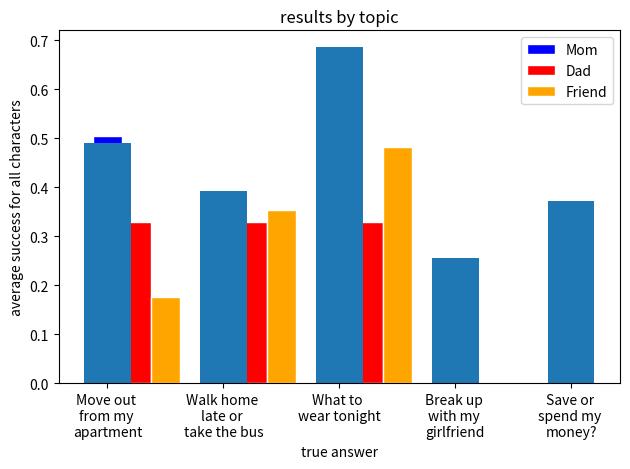

Here is the Python script that generated this plot:
import numpy as np
import matplotlib.pyplot as plt

answers = {}

topics = ["Move out from my apartment",
		  "Walk home late or take the bus",
		  "What to wear tonight",
		  "Break up with my girlfriend",
		  "Save or spend my money?"]

answers["Move out from my apartment"] = {
	"Mom": "Hi honey, I think that you should do what makes you happy."
		   "If you are unhappy with your roommates and you are constantly fighting,"
		   " then maybe moving out is the best option. But, if you love your apartment and the location,"
		   " then maybe you can try to work things out with your roommates."
		   "Ultimately, the decision is up to you and what will make you the happiest.",

	"Dad": "I think you should move out."
		   " It's not worth staying in a place where you're constantly fighting with your roommates."
		   " You should find a place that you can enjoy and that won't add stress to your life.",

	"Friend": "You should move out of your apartment."
			  " You don't want to be in a situation where you're constantly fighting with your roommates."
			  " It's not worth it to stay in an apartment that you're not happy with."
}

answers["Walk home late or take the bus"] = {
	"Mom": "If it's late at night and you're alone, I think you should take the bus."
		   "It's always better to err on the side of caution when you're by yourself.",

	"Dad": "If it's late and you're not comfortable walking home alone, then you should take the bus.",

	"Friend": "If you feel comfortable walking home, then I think that would be the best option."
			  "It would be a good way to get some exercise in and you wouldn't have to worry about taking the bus."
}

answers["What to wear tonight"] = {
	"Mom": "Your best bet would be to go with something simple, like a pair of jeans and a nice blouse.",

	"Dad": "I think you should wear the blue shirt and black pants.",

	"Friend": "For a night out, I would recommend a cute dress or a nice blouse with jeans."
			  "If you want to go more casual, a cute top with shorts would be great."
			  "Whatever you choose, make sure you feel confident and comfortable in it!"
}

answers["Break up with my girlfriend"] = {
	"Mom": "There is no easy answer to this question, and it ultimately depends on what is going on in your"
		   " relationship and how you feel about your girlfriend. If you are happy with her and the relationship,"
		   " then there is no need to break up. However, if you are unhappy and feel like the relationship is not"
		   " going anywhere, then breaking up may be the best option. Ultimately, the decision is up to you and"
		   " you need to do what is best for you.",

	"Dad": "Well, it depends."
		   "If you're unhappy with her, then it might be time to move on."
		   "However, if you're still in love with her and you think the relationship has potential,"
		   " then you might want to try to work things out. "
		   "Ultimately, it's up to you to decide what's best for you.",

	"Friend": "If you have been wondering about it for a while, then it sounds like you already have your answer."
}

answers["Save or spend my money?"] = {
	"Mom": "I think you should save money for next year.",

	"Dad": "Hi! I think it depends on what your priorities are."
		   " If saving money is more important to you than going to Mexico,"
		   " then you should save your money. However, if you feel like going to Mexico would be a more"
		   " valuable experience for you, then you should go and enjoy yourself!",

	"Friend": "I think you should fly to Mexico with your friends!"
}

form_responses = []
form_responses.append({"Dad": {"Mom":2, "Dad":5, "Friend":10},
						  "Mom":{"Mom":14, "Dad":2, "Friend":2},
						  "Friend":{"Mom":1, "Dad":10, "Friend":6}})

form_responses.append({"Dad": {"Mom":5, "Dad":5, "Friend":6},
						  "Friend":{"Mom":4, "Dad":4, "Friend":8},
						  "Mom":{"Mom":7, "Dad":7, "Friend":3}})

form_responses.append({"Mom": {"Mom":10, "Dad":6, "Friend":1},
						  "Dad":{"Mom":4, "Dad":11, "Friend":2},
						  "Friend":{"Mom":3, "Dad":0, "Friend":14}})

form_responses.append({"Dad": {"Mom":8, "Dad":3, "Friend":6},
						  "Mom":{"Mom":7, "Dad":2, "Friend":8},
						  "Friend":{"Mom":2, "Dad":12, "Friend":3}})

form_responses.append({"Friend": {"Mom":5, "Dad":2, "Friend":10},
						  "Dad":{"Mom":7, "Dad":4, "Friend":6},
						  "Mom":{"Mom":5, "Dad":11, "Friend":1}})

results = {"Dad": 0, "Mom": 0, "Friend": 0}

results_compared = {"Dad": {"Mom": 0, "Friend": 0}, "Mom": {"Dad": 0, "Friend": 0}, "Friend": {"Dad": 0, "Mom": 0}}
results_by_topic = {}

for i in range(len(topics)):
	topic_res = 0
	for char in form_responses[i]:
		results[char] += form_responses[i][char][char] / 17
		topic_res += form_responses[i][char][char] / 17
		for other in results_compared[char]:
			results_compared[char][other] += form_responses[i][char][other] / 17
	results_by_topic[topics[i]] = topic_res / 3

# ########### print the results ############
print("-"*5, "results", "-"*5)
for char in results:
	results[char] = results[char]/5
	print(char, ":  ", results[char])
print("\n")
print("-"*5, "results with others", "-"*5)
for char in results_compared:
	for other in results_compared[char]:
		results_compared[char][other] = results_compared[char][other] / 5
		print(char, "with", other, ":  ", results_compared[char][other])

print(results_by_topic)

# ########### plot the results ############
for char in results_compared:
	results_compared[char][char] = results[char]

labels = ["Mom", "Dad", "Friend"]
plot_data = {}
for l in labels:
	plot_data[l] = [results_compared["Mom"][l], results_compared["Dad"][l], results_compared["Friend"][l]]

width = 0.25
r1 = np.arange(3)
r2 = [x + width for x in r1]
r3 = [x + width for x in r2]

plt.bar(r1, plot_data["Mom"], color="blue", width=width, edgecolor='white', label='Mom')
plt.bar(r2, plot_data["Dad"], color="red", width=width, edgecolor='white', label='Dad')
plt.bar(r3, plot_data["Friend"], color="orange", width=width, edgecolor='white', label='Friend')

plt.ylabel("people's guesses")
plt.xlabel("true answer")
plt.xticks([r + width for r in range(3)], labels)
plt.legend()
plt.title("results by character")
plt.tight_layout()
plt.show()



for char in results_compared:
	results_compared[char][char] = results[char]

width = 0.4

plt.bar(results_by_topic.keys(), results_by_topic.values(), width=width)

plt.ylabel("average success for all characters")
plt.xticks(range(5), ["Move out \nfrom my \napartment",
							   "Walk home \nlate or \ntake the bus",
							   "What to \nwear tonight",
							   "Break up \nwith my \ngirlfriend",
							   "Save or \nspend my \nmoney?"])
plt.title("results by topic")
plt.tight_layout()
plt.show()

